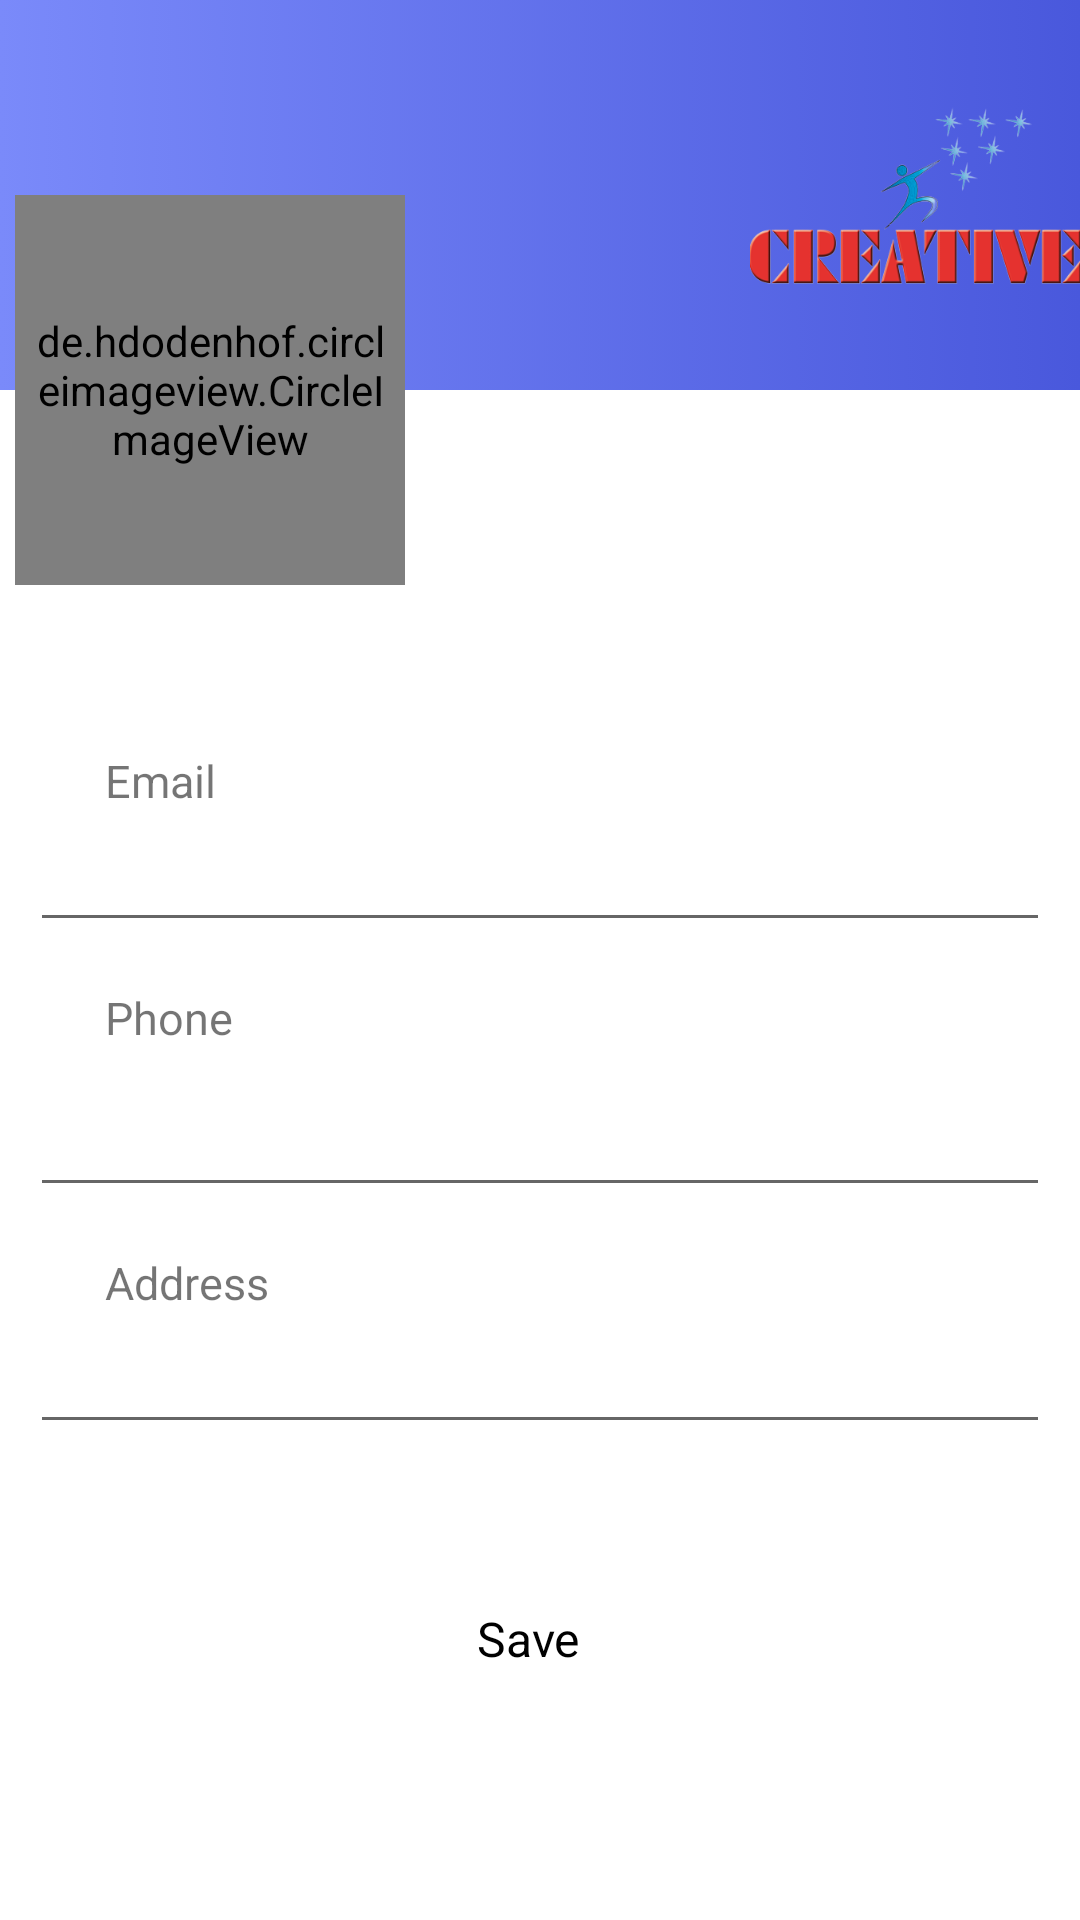

Reconstruct the res/layout file that produces this screen, plus the resources it refers to.
<!-- AndroidManifest.xml: application theme Theme.CreativeTechnoCollege -->
<!-- res/layout/fragment_edit_profile.xml -->
<?xml version="1.0" encoding="utf-8"?>
<RelativeLayout xmlns:android="http://schemas.android.com/apk/res/android"
    xmlns:app="http://schemas.android.com/apk/res-auto"
    xmlns:tools="http://schemas.android.com/tools"
    android:layout_width="match_parent"
    android:layout_height="match_parent"
    tools:context="com.example.creativetechnocollege.com.crtv.creativetechnocollege.EditProfile">

    <RelativeLayout
        android:id="@+id/relativeLayout"
        android:layout_width="match_parent"
        android:layout_height="130dp"
        android:background="@drawable/top_background_editprofile"
        tools:ignore="MissingConstraints"
        tools:layout_editor_absoluteX="0dp"
        tools:layout_editor_absoluteY="1dp"
        android:gravity="center">

        <ImageView
            android:layout_width="130dp"
            android:layout_height="80dp"
            android:layout_marginLeft="250dp"
            android:src="@drawable/creat"/>

    </RelativeLayout>

    <de.hdodenhof.circleimageview.CircleImageView
        android:id="@+id/edit_profile_picture"
        android:layout_width="130dp"
        android:layout_height="130dp"
        android:background="@drawable/circle_profile"
        android:padding="4dp"
        android:src="@drawable/profileavtar"
        app:layout_constraintTop_toTopOf="@+id/relativeLayout"
        tools:ignore="MissingConstraints"
        tools:layout_editor_absoluteX="16dp"
        android:layout_marginTop="65dp"
        android:layout_marginStart="5dp"
        android:layout_marginLeft="5dp" />

    <LinearLayout
        android:layout_below="@id/edit_profile_picture"
        android:layout_width="match_parent"
        android:layout_height="wrap_content"
        android:layout_marginTop="50dp"
        android:layout_marginStart="10dp"
        android:layout_marginEnd="10dp"
        android:orientation="vertical">

        <TextView
            android:layout_width="match_parent"
            android:layout_height="wrap_content"
            android:layout_margin="5dp"
            android:text="Email"
            android:textSize="15dp"
            android:paddingLeft="20dp"
            tools:ignore="TextSizeCheck" />

        <EditText
            android:id="@+id/update_email"
            android:layout_width="match_parent"
            android:layout_height="wrap_content"
            android:layout_marginBottom="10dp"
            android:inputType="textEmailAddress"
            android:paddingLeft="20dp"
            android:textSize="16dp"
            tools:ignore="SpeakableTextPresentCheck,TouchTargetSizeCheck" />

        <TextView
            android:layout_width="match_parent"
            android:layout_height="wrap_content"
            android:layout_margin="5dp"
            android:text="Phone"
            android:textSize="15dp"
            android:paddingLeft="20dp"
            tools:ignore="TextSizeCheck" />

        <EditText
            android:id="@+id/update_phone"
            android:layout_width="match_parent"
            android:layout_height="wrap_content"
            android:layout_marginBottom="10dp"
            android:inputType="number"
            android:minHeight="48dp"
            android:textSize="16dp"
            android:paddingLeft="20dp"
            tools:ignore="SpeakableTextPresentCheck" />

        <TextView
            android:layout_width="match_parent"
            android:layout_height="wrap_content"
            android:layout_margin="5dp"
            android:text="Address"
            android:textSize="15dp"
            android:paddingLeft="20dp"
            tools:ignore="TextSizeCheck" />

        <EditText
            android:id="@+id/update_address"
            android:layout_width="match_parent"
            android:layout_height="wrap_content"
            android:layout_marginBottom="10dp"
            android:inputType="text"
            android:textSize="16dp"
            android:paddingLeft="20dp"
            tools:ignore="SpeakableTextPresentCheck,TouchTargetSizeCheck" />


        <Button
            android:id="@+id/save_profile"
            style="@style/Widget.Material3.Button.OutlinedButton.Icon"
            android:layout_width="130dp"
            android:layout_height="50dp"
            android:text="Save"
            android:textSize="16dp"
            android:textColor="@color/black"
            android:textAllCaps="false"
            android:layout_margin="30dp"
            app:strokeColor="@color/lightgray"
            app:strokeWidth="1dp"
            android:layout_gravity="center"/>


    </LinearLayout>

</RelativeLayout>
<!-- resources referenced by this layout -->
<resources>
  <color name="black">#FF000000</color>
  <color name="lightgray">#c1c1c1</color>
  <!-- drawable circle_profile (drawable) -->
  <?xml version="1.0" encoding="utf-8"?>
  <shape android:shape="oval" xmlns:android="http://schemas.android.com/apk/res/android">
  
      <stroke android:color="@color/white" android:width="8dp"/>
  
  </shape>
  <!-- drawable creat: png bitmap (drawable, 40010 bytes) -->
  <!-- drawable top_background_editprofile (drawable) -->
  <?xml version="1.0" encoding="utf-8"?>
  <selector xmlns:android="http://schemas.android.com/apk/res/android">
      <item>
          <shape android:shape="rectangle">
              <gradient android:startColor="#7a8afa" android:endColor="#4958dc" android:angle="0"/>
  
          </shape>
      </item>
  </selector>
  <style name="Theme.CreativeTechnoCollege" parent="Theme.MaterialComponents.Light.NoActionBar">
          
          <item name="colorPrimary">@color/purple_500</item>
          <item name="colorPrimaryVariant">@color/purple_700</item>
          <item name="colorOnPrimary">@color/white</item>
          
          <item name="colorSecondary">@color/teal_200</item>
          <item name="colorSecondaryVariant">@color/teal_700</item>
          <item name="colorOnSecondary">@color/black</item>
          
          <item name="android:statusBarColor" tools:targetApi="21">?attr/colorPrimaryVariant</item>
          
      </style>
  <color name="white">#FFFFFFFF</color>
  <color name="purple_500">#FF6200EE</color>
  <color name="purple_700">#FF3700B3</color>
  <color name="teal_200">#FF03DAC5</color>
  <color name="teal_700">#FF018786</color>
</resources>
